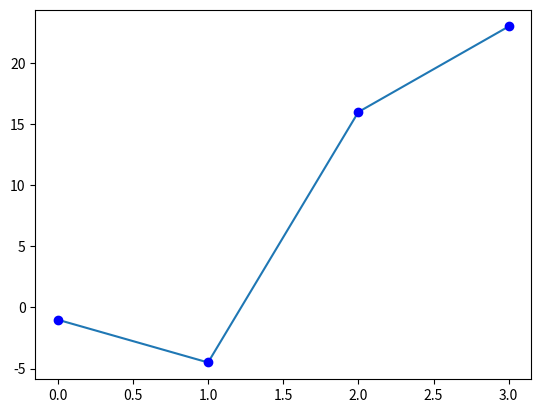
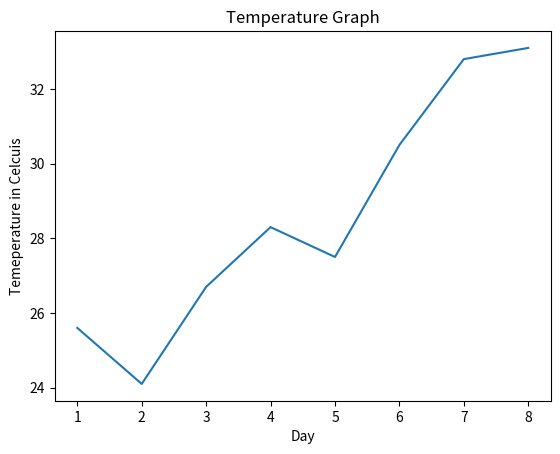

The matplotlib source for these figures, in order: (Note: this script raises an exception after producing the figures.)
import matplotlib.pyplot as plt
plt.plot([-1,-4.5,16,23])
plt.show()

plt.plot([-1,-4.5,16,23],"ob")
plt.show()

days= range(1,9)
celsius_values = [25.6,24.1,26.7,28.3,27.5,30.5,32.8,33.1]
fig, ax= plt.subplots()
ax.plot(days,celsius_values)
ax.set(xlabel='Day',ylabel = 'Temeperature in Celcuis', title='Temperature Graph')
plt.show()


days= list(range(1,9))
celsius_min = [19.6,24.1,26.7,28.3,27.5,30.5,32.8,33.1]
celsius_max = [24.8,28.9,31.3,33.0,34.9,35.6,38.4,39.2]
fig, ax= plt.subplots()

ax.set(xlabel='Day',ylabel = 'Temeperature in Celcuis', title='Temperature Graph')
ax.plot((days,celsius_min,days,
         celsius_min,'oy',
         days,celsius_max,
         days,celsius_max,'or'))
plt.show()


import matplotlib.pyplot as plt
import numpy as np

year = [str(year)for year in range(2010,2021)]
visitors = (1241,50927,162242,222093,665004,2071987,2460407,3799215,5399000,5474016,6003672)
plt.bar(year,visitors, color="blue")
plt.xlabel("Years")
plt.ylabel("values")
plt.title("bar chart exeple")
plt.plot()
plt.show()

import matplotlib.pyplot as plt
import numpy as np
gussian_numbers = np.random.normal(size=10000)
gussian_numbers
plt.hist(gussian_numbers,bins=20)
plt.title("Gussian Histogram")
plt.xlabel("Value")
plt.ylabel("Frequency")
plt.show()